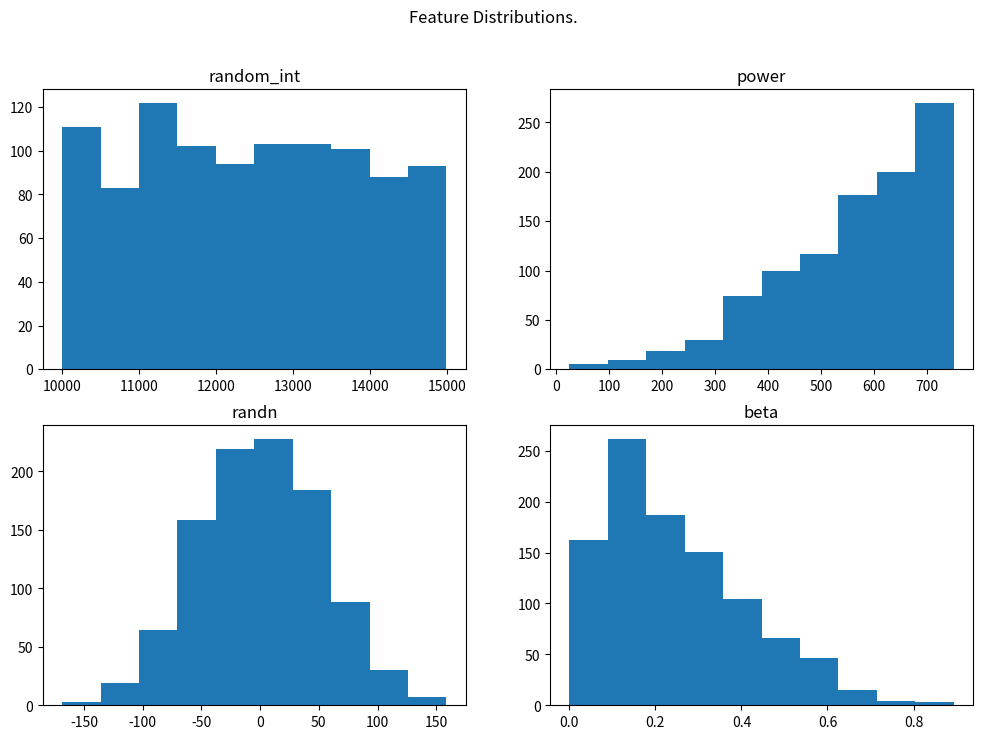

Write Python code to recreate this figure.
"""Demonstrates different scaling methods such as log transformation, 
normalization by z-score, and quantile transformation."""

import numpy as np
import pandas as pd
import matplotlib.pyplot as plt


def create_dummy_df(samples: int = 10) -> pd.DataFrame:
    """
    Creates a dummy dataframe containing four columns whose values were 
    generated randomly.
    """
    random_number_gen = np.random.RandomState(12)
    
    feature_1 = random_number_gen.randint(low = 10000, high = 15000, size = samples)
    feature_2 = 750 * random_number_gen.power(3, size = samples)
    feature_3 = 55 * random_number_gen.randn(samples)
    feature_4 = random_number_gen.beta(1.5, 4.6, size = samples)

    features = {
        'random_int': feature_1,
        'power': feature_2,
        'randn': feature_3,
        'beta': feature_4
    }

    df = pd.DataFrame.from_dict(features)
    
    return df

def plot_hist(df: pd.DataFrame, columns: list) -> None:
    plt.figure(figsize = (12, 8))
    plt.suptitle('Feature Distributions.')
    for idx, col in enumerate(columns, start = 1):
        plt.subplot(2, 2, idx)
        plt.title(col)
        plt.hist(df[col])

    plt.show()


if __name__ == "__main__":
    df = create_dummy_df(samples = 1000)
    plot_hist(df, df.columns)




